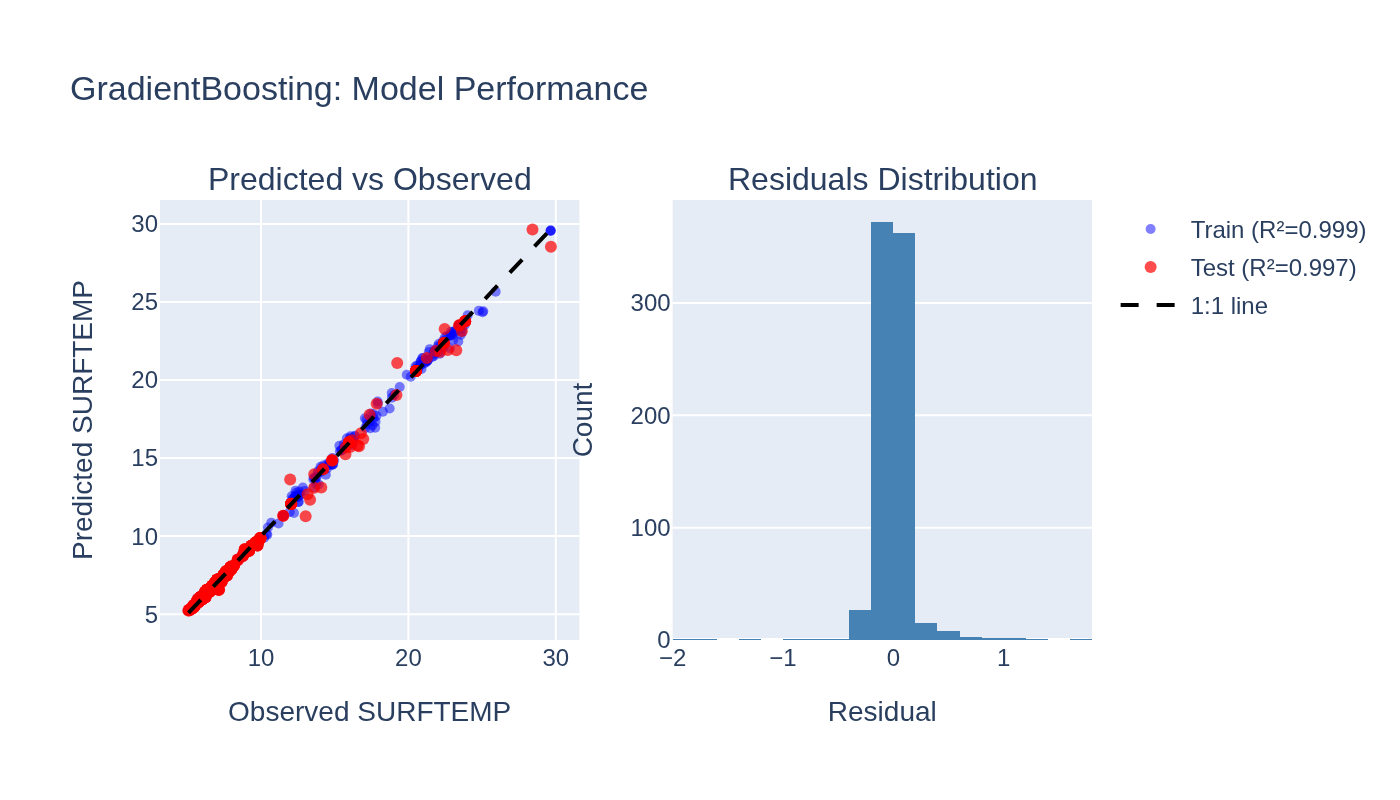

The data file committed next to this chart (first rows):
observed, predicted, split
5.84, 5.846, train
6.5, 6.433, train
22.41, 22.37, train
5.89, 5.945, train
5.69, 5.78, train
6.49, 6.617, train
6.18, 6.207, train
7.85, 7.769, train
8.05, 8.001, train
5.71, 5.744, train
7.35, 7.266, train
6.66, 6.611, train
20.5, 20.7, train
7.44, 7.39, train
6.44, 6.466, train
7.96, 8.067, train
6.94, 6.973, train
9.9, 9.797, train
10.47, 10.55, train
6.49, 6.406, train
7.6, 7.46, train
7.89, 7.83, train
5.85, 5.882, train
6.2, 6.154, train
5.08, 5.233, train
14.04, 14.44, train
5.9, 6.101, train
7.34, 7.353, train
6.19, 6.439, train
8.42, 8.442, train
6.5, 6.433, train
9.38, 9.397, train
6.5, 6.487, train
6.94, 6.973, train
7.03, 7.009, train
7.62, 7.455, train
12.05, 12.07, train
16.38, 16.43, train
5.84, 5.924, train
5.18, 5.256, train
8.02, 7.966, train
6.23, 6.304, train
6.68, 6.644, train
14.68, 14.71, train
8.91, 9.093, train
22.89, 23.09, train
17.08, 16.92, train
7.04, 7.217, train
5.62, 5.686, train
8.01, 7.945, train
8.15, 8.091, train
6.11, 6.134, train
12.04, 12.06, train
6.3, 6.444, train
6.79, 6.776, train
9.74, 9.652, train
7.44, 7.368, train
5.73, 5.78, train
21.27, 21.33, train
7.82, 7.822, train
... 3,931 more rows
